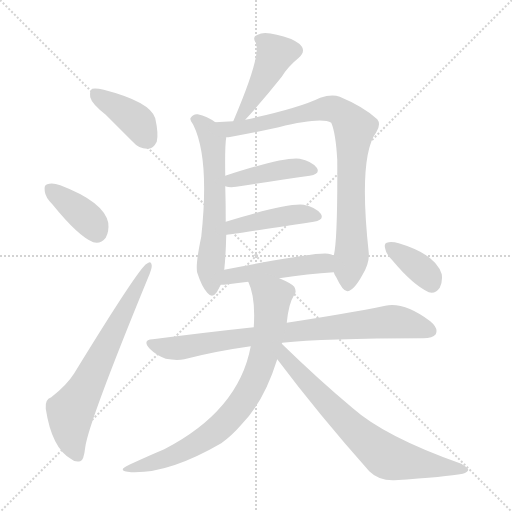
t = 0.00 s
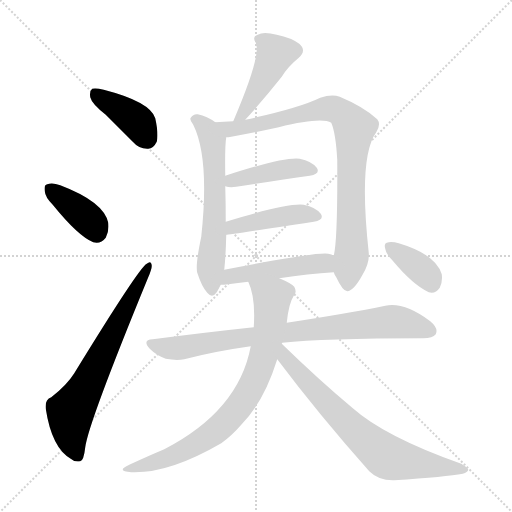
t = 1.94 s
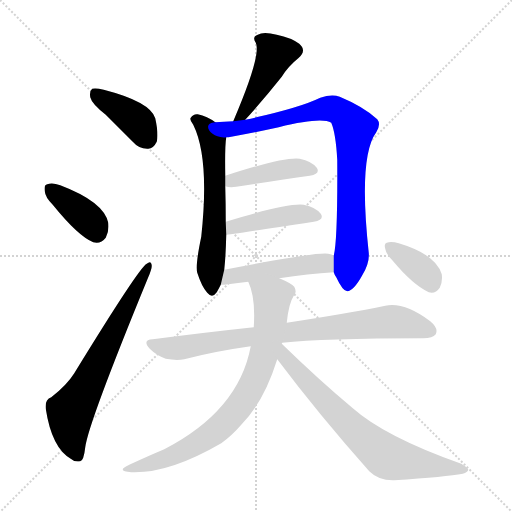
t = 3.88 s
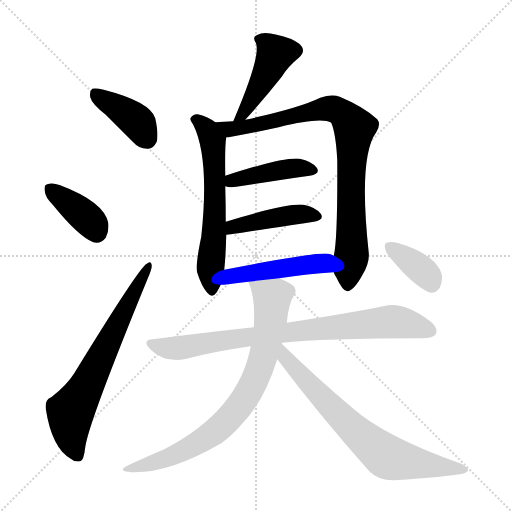
t = 5.81 s
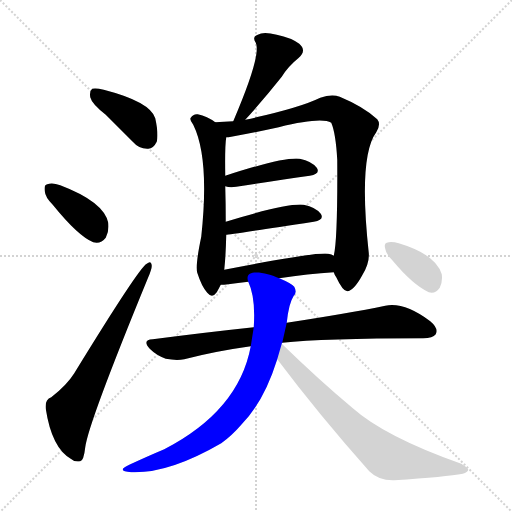
t = 7.75 s
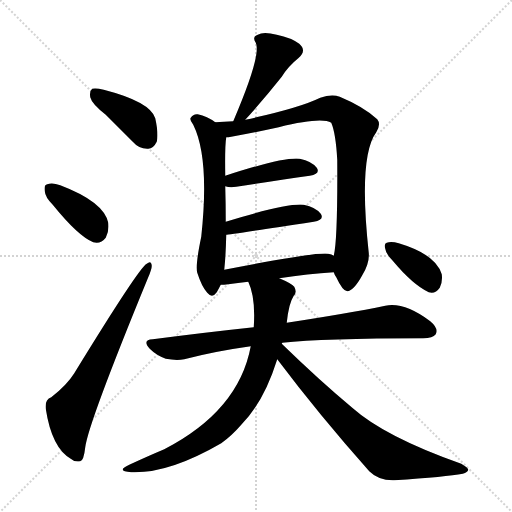
t = 9.69 s

The animated SVG that drew these frames (rendered in a browser with its animation timeline set to each time). Animation: 13 CSS @keyframes rules; one cycle of 9.69 s.

<svg version="1.1" viewBox="0 0 1024 1024" xmlns="http://www.w3.org/2000/svg">
  <g stroke="lightgray" stroke-dasharray="1,1" stroke-width="1" transform="scale(4, 4)">
    <line x1="0" y1="0" x2="256" y2="256"></line>
    <line x1="256" y1="0" x2="0" y2="256"></line>
    <line x1="128" y1="0" x2="128" y2="256"></line>
    <line x1="0" y1="128" x2="256" y2="128"></line>
  </g>
<g transform="scale(1, -1) translate(0, -900)">
   <style type="text/css">
    @keyframes keyframes0 {
      from {
       stroke: blue;
       stroke-dashoffset: 398;
       stroke-width: 128;
       }
       56% {
       animation-timing-function: step-end;
       stroke: blue;
       stroke-dashoffset: 0;
       stroke-width: 128;
       }
       to {
       stroke: black;
       stroke-width: 1024;
       }
       }
       #make-me-a-hanzi-animation-0 {
         animation: keyframes0 0.573893s both;
         animation-delay: 0.000000s;
         animation-timing-function: linear;
       }
    @keyframes keyframes1 {
      from {
       stroke: blue;
       stroke-dashoffset: 382;
       stroke-width: 128;
       }
       55% {
       animation-timing-function: step-end;
       stroke: blue;
       stroke-dashoffset: 0;
       stroke-width: 128;
       }
       to {
       stroke: black;
       stroke-width: 1024;
       }
       }
       #make-me-a-hanzi-animation-1 {
         animation: keyframes1 0.560872s both;
         animation-delay: 0.573893s;
         animation-timing-function: linear;
       }
    @keyframes keyframes2 {
      from {
       stroke: blue;
       stroke-dashoffset: 676;
       stroke-width: 128;
       }
       69% {
       animation-timing-function: step-end;
       stroke: blue;
       stroke-dashoffset: 0;
       stroke-width: 128;
       }
       to {
       stroke: black;
       stroke-width: 1024;
       }
       }
       #make-me-a-hanzi-animation-2 {
         animation: keyframes2 0.800130s both;
         animation-delay: 1.134766s;
         animation-timing-function: linear;
       }
    @keyframes keyframes3 {
      from {
       stroke: blue;
       stroke-dashoffset: 440;
       stroke-width: 128;
       }
       59% {
       animation-timing-function: step-end;
       stroke: blue;
       stroke-dashoffset: 0;
       stroke-width: 128;
       }
       to {
       stroke: black;
       stroke-width: 1024;
       }
       }
       #make-me-a-hanzi-animation-3 {
         animation: keyframes3 0.608073s both;
         animation-delay: 1.934896s;
         animation-timing-function: linear;
       }
    @keyframes keyframes4 {
      from {
       stroke: blue;
       stroke-dashoffset: 610;
       stroke-width: 128;
       }
       67% {
       animation-timing-function: step-end;
       stroke: blue;
       stroke-dashoffset: 0;
       stroke-width: 128;
       }
       to {
       stroke: black;
       stroke-width: 1024;
       }
       }
       #make-me-a-hanzi-animation-4 {
         animation: keyframes4 0.746419s both;
         animation-delay: 2.542969s;
         animation-timing-function: linear;
       }
    @keyframes keyframes5 {
      from {
       stroke: blue;
       stroke-dashoffset: 868;
       stroke-width: 128;
       }
       74% {
       animation-timing-function: step-end;
       stroke: blue;
       stroke-dashoffset: 0;
       stroke-width: 128;
       }
       to {
       stroke: black;
       stroke-width: 1024;
       }
       }
       #make-me-a-hanzi-animation-5 {
         animation: keyframes5 0.956380s both;
         animation-delay: 3.289388s;
         animation-timing-function: linear;
       }
    @keyframes keyframes6 {
      from {
       stroke: blue;
       stroke-dashoffset: 428;
       stroke-width: 128;
       }
       58% {
       animation-timing-function: step-end;
       stroke: blue;
       stroke-dashoffset: 0;
       stroke-width: 128;
       }
       to {
       stroke: black;
       stroke-width: 1024;
       }
       }
       #make-me-a-hanzi-animation-6 {
         animation: keyframes6 0.598307s both;
         animation-delay: 4.245768s;
         animation-timing-function: linear;
       }
    @keyframes keyframes7 {
      from {
       stroke: blue;
       stroke-dashoffset: 441;
       stroke-width: 128;
       }
       59% {
       animation-timing-function: step-end;
       stroke: blue;
       stroke-dashoffset: 0;
       stroke-width: 128;
       }
       to {
       stroke: black;
       stroke-width: 1024;
       }
       }
       #make-me-a-hanzi-animation-7 {
         animation: keyframes7 0.608887s both;
         animation-delay: 4.844076s;
         animation-timing-function: linear;
       }
    @keyframes keyframes8 {
      from {
       stroke: blue;
       stroke-dashoffset: 479;
       stroke-width: 128;
       }
       61% {
       animation-timing-function: step-end;
       stroke: blue;
       stroke-dashoffset: 0;
       stroke-width: 128;
       }
       to {
       stroke: black;
       stroke-width: 1024;
       }
       }
       #make-me-a-hanzi-animation-8 {
         animation: keyframes8 0.639811s both;
         animation-delay: 5.452962s;
         animation-timing-function: linear;
       }
    @keyframes keyframes9 {
      from {
       stroke: blue;
       stroke-dashoffset: 821;
       stroke-width: 128;
       }
       73% {
       animation-timing-function: step-end;
       stroke: blue;
       stroke-dashoffset: 0;
       stroke-width: 128;
       }
       to {
       stroke: black;
       stroke-width: 1024;
       }
       }
       #make-me-a-hanzi-animation-9 {
         animation: keyframes9 0.918132s both;
         animation-delay: 6.092773s;
         animation-timing-function: linear;
       }
    @keyframes keyframes10 {
      from {
       stroke: blue;
       stroke-dashoffset: 783;
       stroke-width: 128;
       }
       72% {
       animation-timing-function: step-end;
       stroke: blue;
       stroke-dashoffset: 0;
       stroke-width: 128;
       }
       to {
       stroke: black;
       stroke-width: 1024;
       }
       }
       #make-me-a-hanzi-animation-10 {
         animation: keyframes10 0.887207s both;
         animation-delay: 7.010905s;
         animation-timing-function: linear;
       }
    @keyframes keyframes11 {
      from {
       stroke: blue;
       stroke-dashoffset: 718;
       stroke-width: 128;
       }
       70% {
       animation-timing-function: step-end;
       stroke: blue;
       stroke-dashoffset: 0;
       stroke-width: 128;
       }
       to {
       stroke: black;
       stroke-width: 1024;
       }
       }
       #make-me-a-hanzi-animation-11 {
         animation: keyframes11 0.834310s both;
         animation-delay: 7.898112s;
         animation-timing-function: linear;
       }
    @keyframes keyframes12 {
      from {
       stroke: blue;
       stroke-dashoffset: 368;
       stroke-width: 128;
       }
       55% {
       animation-timing-function: step-end;
       stroke: blue;
       stroke-dashoffset: 0;
       stroke-width: 128;
       }
       to {
       stroke: black;
       stroke-width: 1024;
       }
       }
       #make-me-a-hanzi-animation-12 {
         animation: keyframes12 0.549479s both;
         animation-delay: 8.732422s;
         animation-timing-function: linear;
       }
</style>
<path d="M 211.5 670.5 Q 236.5 645.5 265.5 616.5 Q 278.5 601.5 296.5 602.5 Q 306.5 602.5 313.5 616.5 Q 317.5 631.5 310.5 663.5 Q 300.5 696.5 207.5 720.5 Q 191.5 724.5 184.5 722.5 Q 178.5 718.5 180.5 705.5 Q 183.5 692.5 211.5 670.5 Z" fill="lightgray"></path> 
<path d="M 105.5 490.5 Q 156.5 427.5 186.5 415.5 Q 201.5 411.5 211.5 424.5 Q 218.5 437.5 216.5 454.5 Q 207.5 496.5 120.5 529.5 Q 104.5 535.5 94.5 531.5 Q 87.5 530.5 89.5 517.5 Q 90.5 505.5 105.5 490.5 Z" fill="lightgray"></path> 
<path d="M 102.5 105.5 Q 89.5 101.5 91.5 82.5 Q 103.5 4.5 141.5 -17.5 Q 148.5 -24.5 160.5 -22.5 Q 167.5 -21.5 170.5 5.5 Q 176.5 53.5 296.5 345.5 Q 303.5 361.5 303.5 368.5 Q 302.5 380.5 293.5 372.5 Q 278.5 365.5 148.5 153.5 Q 133.5 129.5 102.5 105.5 Z" fill="lightgray"></path> 
<path d="M 490.5 660.5 Q 529.5 703.5 563.5 746.5 Q 576.5 767.5 596.5 783.5 Q 614.5 798.5 598.5 812.5 Q 582.5 824.5 553.5 830.5 Q 526.5 837.5 515.5 830.5 Q 503.5 826.5 511.5 814.5 Q 523.5 790.5 466.5 657.5 C 454.5 629.5 470.5 638.5 490.5 660.5 Z" fill="lightgray"></path> 
<path d="M 430.5 655.5 Q 414.5 667.5 395.5 671.5 Q 386.5 672.5 381.5 664.5 Q 378.5 660.5 386.5 650.5 Q 419.5 583.5 402.5 426.5 Q 390.5 369.5 394.5 354.5 Q 403.5 326.5 414.5 314.5 Q 424.5 302.5 433.5 315.5 Q 437.5 322.5 441.5 330.5 L 448.5 360.5 Q 451.5 387.5 452.5 430.5 L 451.5 456.5 Q 451.5 492.5 450.5 527.5 L 450.5 548.5 Q 449.5 608.5 452.5 625.5 C 454.5 640.5 454.5 640.5 430.5 655.5 Z" fill="lightgray"></path> 
<path d="M 667.5 355.5 Q 668.5 351.5 672.5 345.5 Q 685.5 317.5 694.5 317.5 Q 707.5 318.5 724.5 349.5 Q 739.5 374.5 737.5 394.5 Q 716.5 586.5 752.5 635.5 Q 762.5 651.5 754.5 661.5 Q 727.5 686.5 679.5 706.5 Q 663.5 712.5 640.5 704.5 Q 597.5 683.5 490.5 660.5 L 466.5 657.5 Q 447.5 656.5 430.5 655.5 C 400.5 653.5 422.5 621.5 452.5 625.5 Q 456.5 625.5 462.5 626.5 Q 516.5 636.5 557.5 645.5 Q 642.5 666.5 662.5 654.5 Q 671.5 633.5 674.5 580.5 Q 675.5 420.5 667.5 388.5 L 667.5 355.5 Z" fill="lightgray"></path> 
<path d="M 450.5 527.5 Q 459.5 524.5 472.5 526.5 Q 557.5 539.5 619.5 548.5 Q 641.5 552.5 633.5 564.5 Q 623.5 577.5 599.5 582.5 Q 566.5 586.5 450.5 548.5 C 421.5 539.5 421.5 534.5 450.5 527.5 Z" fill="lightgray"></path> 
<path d="M 452.5 430.5 Q 455.5 430.5 627.5 456.5 Q 649.5 460.5 641.5 472.5 Q 631.5 485.5 607.5 490.5 Q 574.5 494.5 451.5 456.5 C 422.5 447.5 422.5 426.5 452.5 430.5 Z" fill="lightgray"></path> 
<path d="M 558.5 343.5 Q 616.5 352.5 667.5 355.5 C 697.5 357.5 694.5 376.5 667.5 388.5 Q 663.5 391.5 656.5 392.5 Q 632.5 396.5 448.5 360.5 C 419.5 354.5 411.5 329.5 441.5 330.5 Q 447.5 330.5 456.5 331.5 Q 475.5 334.5 496.5 336.5 L 558.5 343.5 Z" fill="lightgray"></path> 
<path d="M 564.5 214.5 Q 645.5 223.5 846.5 223.5 Q 865.5 223.5 871.5 231.5 Q 877.5 243.5 860.5 257.5 Q 808.5 296.5 770.5 288.5 Q 697.5 273.5 573.5 254.5 L 507.5 245.5 Q 413.5 235.5 305.5 221.5 Q 283.5 220.5 299.5 202.5 Q 312.5 189.5 331.5 182.5 Q 352.5 178.5 368.5 181.5 Q 429.5 197.5 501.5 207.5 L 564.5 214.5 Z" fill="lightgray"></path> 
<path d="M 563.5 212.5 Q 563.5 213.5 564.5 214.5 L 573.5 254.5 Q 577.5 293.5 587.5 308.5 Q 594.5 315.5 588.5 326.5 Q 582.5 333.5 558.5 343.5 C 531.5 355.5 486.5 364.5 496.5 336.5 Q 511.5 305.5 507.5 245.5 L 501.5 207.5 Q 477.5 78.5 328.5 1.5 Q 297.5 -11.5 258.5 -29.5 Q 230.5 -42.5 262.5 -44.5 Q 337.5 -47.5 442.5 13.5 Q 463.5 28.5 482.5 50.5 Q 527.5 95.5 554.5 181.5 L 563.5 212.5 Z" fill="lightgray"></path> 
<path d="M 554.5 181.5 Q 636.5 72.5 738.5 -42.5 Q 757.5 -61.5 788.5 -60.5 Q 893.5 -53.5 925.5 -47.5 Q 935.5 -44.5 936.5 -39.5 Q 936.5 -35.5 922.5 -27.5 Q 769.5 26.5 704.5 84.5 Q 638.5 139.5 563.5 212.5 C 541.5 233.5 536.5 205.5 554.5 181.5 Z" fill="lightgray"></path> 
<path d="M 785.5 378.5 Q 825.5 330.5 857.5 315.5 Q 870.5 311.5 879.5 324.5 Q 885.5 336.5 883.5 351.5 Q 871.5 391.5 797.5 413.5 Q 782.5 417.5 773.5 414.5 Q 767.5 413.5 770.5 402.5 Q 771.5 392.5 785.5 378.5 Z" fill="lightgray"></path> 
      <clipPath id="make-me-a-hanzi-clip-0">
      <path d="M 211.5 670.5 Q 236.5 645.5 265.5 616.5 Q 278.5 601.5 296.5 602.5 Q 306.5 602.5 313.5 616.5 Q 317.5 631.5 310.5 663.5 Q 300.5 696.5 207.5 720.5 Q 191.5 724.5 184.5 722.5 Q 178.5 718.5 180.5 705.5 Q 183.5 692.5 211.5 670.5 Z" fill="lightgray"></path>
      </clipPath>
      <path clip-path="url(#make-me-a-hanzi-clip-0)" d="M 189.5 714.5 L 267.5 662.5 L 294.5 622.5 " fill="none" id="make-me-a-hanzi-animation-0" stroke-dasharray="270 540" stroke-linecap="round"></path>

      <clipPath id="make-me-a-hanzi-clip-1">
      <path d="M 105.5 490.5 Q 156.5 427.5 186.5 415.5 Q 201.5 411.5 211.5 424.5 Q 218.5 437.5 216.5 454.5 Q 207.5 496.5 120.5 529.5 Q 104.5 535.5 94.5 531.5 Q 87.5 530.5 89.5 517.5 Q 90.5 505.5 105.5 490.5 Z" fill="lightgray"></path>
      </clipPath>
      <path clip-path="url(#make-me-a-hanzi-clip-1)" d="M 101.5 521.5 L 178.5 459.5 L 192.5 436.5 " fill="none" id="make-me-a-hanzi-animation-1" stroke-dasharray="254 508" stroke-linecap="round"></path>

      <clipPath id="make-me-a-hanzi-clip-2">
      <path d="M 102.5 105.5 Q 89.5 101.5 91.5 82.5 Q 103.5 4.5 141.5 -17.5 Q 148.5 -24.5 160.5 -22.5 Q 167.5 -21.5 170.5 5.5 Q 176.5 53.5 296.5 345.5 Q 303.5 361.5 303.5 368.5 Q 302.5 380.5 293.5 372.5 Q 278.5 365.5 148.5 153.5 Q 133.5 129.5 102.5 105.5 Z" fill="lightgray"></path>
      </clipPath>
      <path clip-path="url(#make-me-a-hanzi-clip-2)" d="M 155.5 -12.5 L 142.5 22.5 L 140.5 75.5 L 165.5 112.5 L 296.5 365.5 " fill="none" id="make-me-a-hanzi-animation-2" stroke-dasharray="548 1096" stroke-linecap="round"></path>

      <clipPath id="make-me-a-hanzi-clip-3">
      <path d="M 490.5 660.5 Q 529.5 703.5 563.5 746.5 Q 576.5 767.5 596.5 783.5 Q 614.5 798.5 598.5 812.5 Q 582.5 824.5 553.5 830.5 Q 526.5 837.5 515.5 830.5 Q 503.5 826.5 511.5 814.5 Q 523.5 790.5 466.5 657.5 C 454.5 629.5 470.5 638.5 490.5 660.5 Z" fill="lightgray"></path>
      </clipPath>
      <path clip-path="url(#make-me-a-hanzi-clip-3)" d="M 517.5 821.5 L 530.5 815.5 L 550.5 792.5 L 523.5 734.5 L 483.5 670.5 " fill="none" id="make-me-a-hanzi-animation-3" stroke-dasharray="312 624" stroke-linecap="round"></path>

      <clipPath id="make-me-a-hanzi-clip-4">
      <path d="M 430.5 655.5 Q 414.5 667.5 395.5 671.5 Q 386.5 672.5 381.5 664.5 Q 378.5 660.5 386.5 650.5 Q 419.5 583.5 402.5 426.5 Q 390.5 369.5 394.5 354.5 Q 403.5 326.5 414.5 314.5 Q 424.5 302.5 433.5 315.5 Q 437.5 322.5 441.5 330.5 L 448.5 360.5 Q 451.5 387.5 452.5 430.5 L 451.5 456.5 Q 451.5 492.5 450.5 527.5 L 450.5 548.5 Q 449.5 608.5 452.5 625.5 C 454.5 640.5 454.5 640.5 430.5 655.5 Z" fill="lightgray"></path>
      </clipPath>
      <path clip-path="url(#make-me-a-hanzi-clip-4)" d="M 392.5 660.5 L 416.5 637.5 L 426.5 612.5 L 430.5 505.5 L 420.5 354.5 L 423.5 319.5 " fill="none" id="make-me-a-hanzi-animation-4" stroke-dasharray="482 964" stroke-linecap="round"></path>

      <clipPath id="make-me-a-hanzi-clip-5">
      <path d="M 667.5 355.5 Q 668.5 351.5 672.5 345.5 Q 685.5 317.5 694.5 317.5 Q 707.5 318.5 724.5 349.5 Q 739.5 374.5 737.5 394.5 Q 716.5 586.5 752.5 635.5 Q 762.5 651.5 754.5 661.5 Q 727.5 686.5 679.5 706.5 Q 663.5 712.5 640.5 704.5 Q 597.5 683.5 490.5 660.5 L 466.5 657.5 Q 447.5 656.5 430.5 655.5 C 400.5 653.5 422.5 621.5 452.5 625.5 Q 456.5 625.5 462.5 626.5 Q 516.5 636.5 557.5 645.5 Q 642.5 666.5 662.5 654.5 Q 671.5 633.5 674.5 580.5 Q 675.5 420.5 667.5 388.5 L 667.5 355.5 Z" fill="lightgray"></path>
      </clipPath>
      <path clip-path="url(#make-me-a-hanzi-clip-5)" d="M 436.5 652.5 L 467.5 641.5 L 654.5 682.5 L 676.5 678.5 L 698.5 658.5 L 709.5 643.5 L 701.5 523.5 L 704.5 401.5 L 695.5 327.5 " fill="none" id="make-me-a-hanzi-animation-5" stroke-dasharray="740 1480" stroke-linecap="round"></path>

      <clipPath id="make-me-a-hanzi-clip-6">
      <path d="M 450.5 527.5 Q 459.5 524.5 472.5 526.5 Q 557.5 539.5 619.5 548.5 Q 641.5 552.5 633.5 564.5 Q 623.5 577.5 599.5 582.5 Q 566.5 586.5 450.5 548.5 C 421.5 539.5 421.5 534.5 450.5 527.5 Z" fill="lightgray"></path>
      </clipPath>
      <path clip-path="url(#make-me-a-hanzi-clip-6)" d="M 456.5 532.5 L 487.5 546.5 L 579.5 562.5 L 602.5 564.5 L 623.5 558.5 " fill="none" id="make-me-a-hanzi-animation-6" stroke-dasharray="300 600" stroke-linecap="round"></path>

      <clipPath id="make-me-a-hanzi-clip-7">
      <path d="M 452.5 430.5 Q 455.5 430.5 627.5 456.5 Q 649.5 460.5 641.5 472.5 Q 631.5 485.5 607.5 490.5 Q 574.5 494.5 451.5 456.5 C 422.5 447.5 422.5 426.5 452.5 430.5 Z" fill="lightgray"></path>
      </clipPath>
      <path clip-path="url(#make-me-a-hanzi-clip-7)" d="M 452.5 437.5 L 466.5 447.5 L 547.5 464.5 L 596.5 471.5 L 631.5 466.5 " fill="none" id="make-me-a-hanzi-animation-7" stroke-dasharray="313 626" stroke-linecap="round"></path>

      <clipPath id="make-me-a-hanzi-clip-8">
      <path d="M 558.5 343.5 Q 616.5 352.5 667.5 355.5 C 697.5 357.5 694.5 376.5 667.5 388.5 Q 663.5 391.5 656.5 392.5 Q 632.5 396.5 448.5 360.5 C 419.5 354.5 411.5 329.5 441.5 330.5 Q 447.5 330.5 456.5 331.5 Q 475.5 334.5 496.5 336.5 L 558.5 343.5 Z" fill="lightgray"></path>
      </clipPath>
      <path clip-path="url(#make-me-a-hanzi-clip-8)" d="M 448.5 336.5 L 463.5 350.5 L 602.5 369.5 L 648.5 373.5 L 659.5 361.5 " fill="none" id="make-me-a-hanzi-animation-8" stroke-dasharray="351 702" stroke-linecap="round"></path>

      <clipPath id="make-me-a-hanzi-clip-9">
      <path d="M 564.5 214.5 Q 645.5 223.5 846.5 223.5 Q 865.5 223.5 871.5 231.5 Q 877.5 243.5 860.5 257.5 Q 808.5 296.5 770.5 288.5 Q 697.5 273.5 573.5 254.5 L 507.5 245.5 Q 413.5 235.5 305.5 221.5 Q 283.5 220.5 299.5 202.5 Q 312.5 189.5 331.5 182.5 Q 352.5 178.5 368.5 181.5 Q 429.5 197.5 501.5 207.5 L 564.5 214.5 Z" fill="lightgray"></path>
      </clipPath>
      <path clip-path="url(#make-me-a-hanzi-clip-9)" d="M 302.5 212.5 L 323.5 205.5 L 360.5 204.5 L 585.5 237.5 L 780.5 256.5 L 822.5 251.5 L 860.5 237.5 " fill="none" id="make-me-a-hanzi-animation-9" stroke-dasharray="693 1386" stroke-linecap="round"></path>

      <clipPath id="make-me-a-hanzi-clip-10">
      <path d="M 563.5 212.5 Q 563.5 213.5 564.5 214.5 L 573.5 254.5 Q 577.5 293.5 587.5 308.5 Q 594.5 315.5 588.5 326.5 Q 582.5 333.5 558.5 343.5 C 531.5 355.5 486.5 364.5 496.5 336.5 Q 511.5 305.5 507.5 245.5 L 501.5 207.5 Q 477.5 78.5 328.5 1.5 Q 297.5 -11.5 258.5 -29.5 Q 230.5 -42.5 262.5 -44.5 Q 337.5 -47.5 442.5 13.5 Q 463.5 28.5 482.5 50.5 Q 527.5 95.5 554.5 181.5 L 563.5 212.5 Z" fill="lightgray"></path>
      </clipPath>
      <path clip-path="url(#make-me-a-hanzi-clip-10)" d="M 504.5 333.5 L 544.5 303.5 L 542.5 267.5 L 520.5 166.5 L 481.5 91.5 L 449.5 54.5 L 390.5 10.5 L 328.5 -17.5 L 268.5 -34.5 " fill="none" id="make-me-a-hanzi-animation-10" stroke-dasharray="655 1310" stroke-linecap="round"></path>

      <clipPath id="make-me-a-hanzi-clip-11">
      <path d="M 554.5 181.5 Q 636.5 72.5 738.5 -42.5 Q 757.5 -61.5 788.5 -60.5 Q 893.5 -53.5 925.5 -47.5 Q 935.5 -44.5 936.5 -39.5 Q 936.5 -35.5 922.5 -27.5 Q 769.5 26.5 704.5 84.5 Q 638.5 139.5 563.5 212.5 C 541.5 233.5 536.5 205.5 554.5 181.5 Z" fill="lightgray"></path>
      </clipPath>
      <path clip-path="url(#make-me-a-hanzi-clip-11)" d="M 568.5 205.5 L 572.5 184.5 L 599.5 151.5 L 704.5 43.5 L 765.5 -7.5 L 797.5 -20.5 L 929.5 -40.5 " fill="none" id="make-me-a-hanzi-animation-11" stroke-dasharray="590 1180" stroke-linecap="round"></path>

      <clipPath id="make-me-a-hanzi-clip-12">
      <path d="M 785.5 378.5 Q 825.5 330.5 857.5 315.5 Q 870.5 311.5 879.5 324.5 Q 885.5 336.5 883.5 351.5 Q 871.5 391.5 797.5 413.5 Q 782.5 417.5 773.5 414.5 Q 767.5 413.5 770.5 402.5 Q 771.5 392.5 785.5 378.5 Z" fill="lightgray"></path>
      </clipPath>
      <path clip-path="url(#make-me-a-hanzi-clip-12)" d="M 779.5 406.5 L 839.5 363.5 L 863.5 333.5 " fill="none" id="make-me-a-hanzi-animation-12" stroke-dasharray="240 480" stroke-linecap="round"></path>

</g>
</svg>
